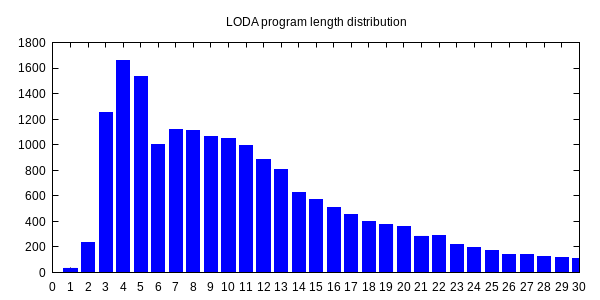

Source data for this figure (header and first rows):
0, 1
1, 36
2, 235
3, 1248
4, 1662
5, 1537
6, 1005
7, 1120
8, 1111
9, 1063
10, 1049
11, 992
12, 886
13, 805
14, 623
15, 574
16, 509
17, 453
18, 396
19, 376
20, 360
21, 286
22, 291
23, 222
24, 195
25, 173
26, 142
27, 144
28, 122
29, 115
30, 108
31, 104
32, 76
33, 65
34, 73
35, 61
36, 48
37, 46
38, 55
39, 41
40, 46
41, 40
42, 55
43, 52
44, 30
45, 37
46, 45
47, 44
48, 31
49, 35
50, 25
51, 26
52, 29
53, 27
54, 20
55, 38
56, 24
57, 18
58, 18
59, 11
60, 13
... 38 more rows
